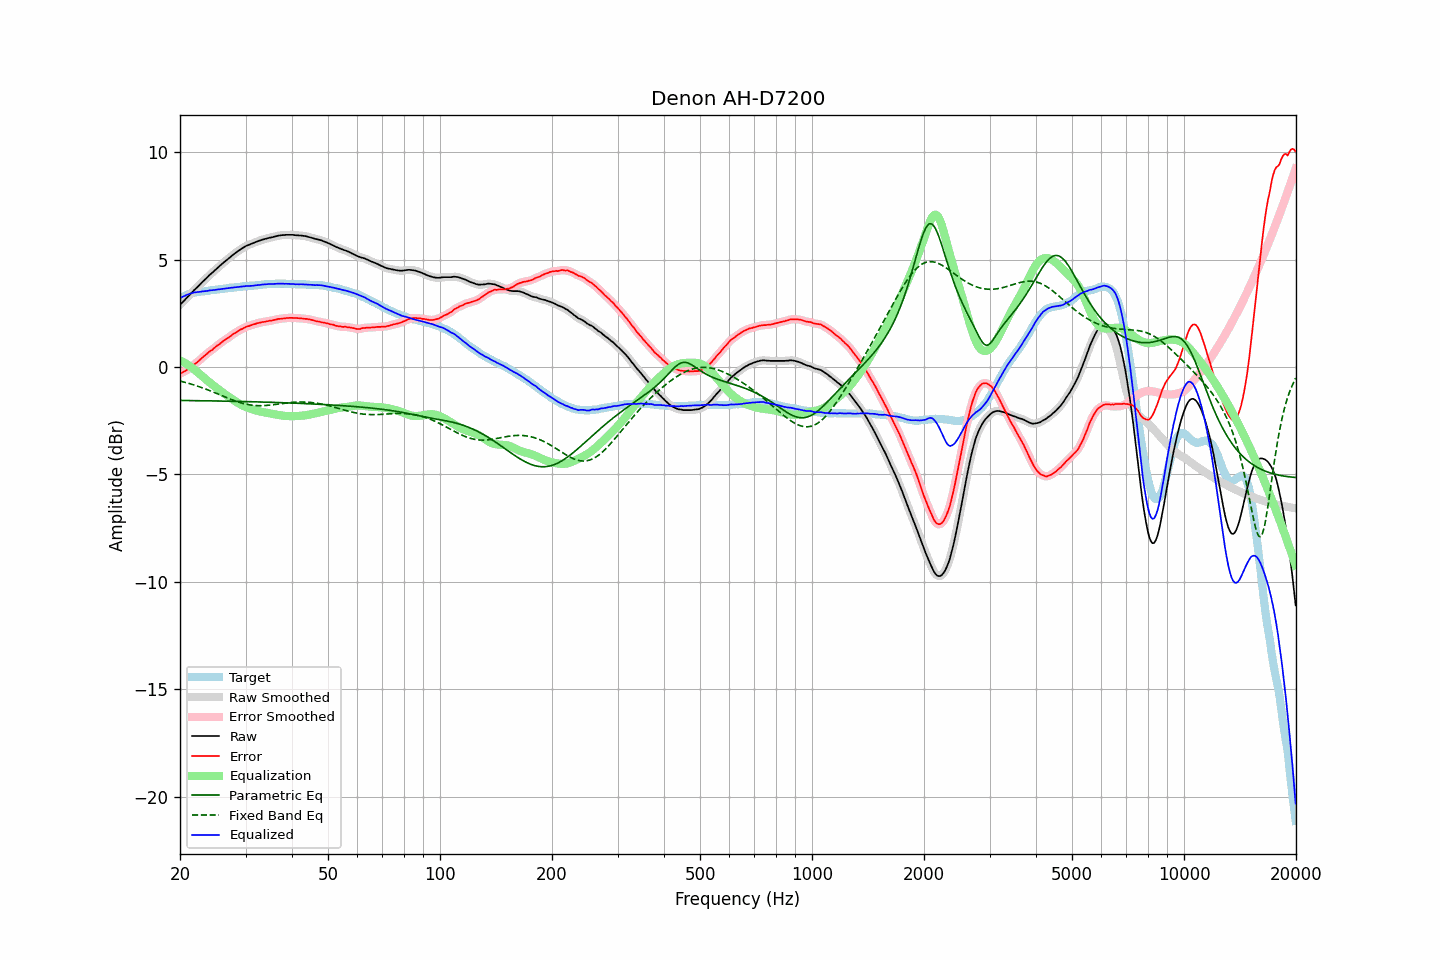

Data behind this chart, as committed beside it:
frequency, raw, error, smoothed, error_smoothed, equalization, parametric_eq, fixed_band_eq, equalized_raw, equalized_smoothed, target
20.00, 2.90, -0.31, 2.90, -0.31, 0.31, -1.55, -0.65, 3.21, 3.21, 3.20
20.20, 2.98, -0.27, 2.97, -0.27, 0.27, -1.56, -0.67, 3.25, 3.25, 3.24
20.40, 3.05, -0.24, 3.05, -0.23, 0.23, -1.56, -0.69, 3.28, 3.28, 3.29
20.61, 3.12, -0.19, 3.13, -0.19, 0.19, -1.56, -0.71, 3.32, 3.32, 3.31
20.81, 3.21, -0.15, 3.20, -0.15, 0.15, -1.56, -0.73, 3.35, 3.35, 3.36
21.02, 3.29, -0.11, 3.28, -0.11, 0.10, -1.56, -0.75, 3.39, 3.38, 3.39
21.23, 3.36, -0.06, 3.36, -0.06, 0.05, -1.56, -0.77, 3.41, 3.41, 3.41
21.44, 3.44, 0.00, 3.44, 0.00, -0.00, -1.56, -0.79, 3.43, 3.43, 3.43
21.66, 3.52, 0.06, 3.52, 0.06, -0.06, -1.56, -0.82, 3.45, 3.46, 3.45
21.87, 3.60, 0.13, 3.59, 0.12, -0.12, -1.56, -0.84, 3.48, 3.47, 3.47
22.09, 3.67, 0.18, 3.67, 0.19, -0.18, -1.56, -0.87, 3.48, 3.48, 3.48
22.31, 3.74, 0.24, 3.74, 0.24, -0.25, -1.57, -0.89, 3.49, 3.49, 3.49
22.54, 3.81, 0.31, 3.81, 0.31, -0.31, -1.57, -0.92, 3.50, 3.50, 3.50
22.76, 3.89, 0.37, 3.89, 0.38, -0.38, -1.57, -0.94, 3.51, 3.51, 3.51
22.99, 3.97, 0.45, 3.96, 0.45, -0.44, -1.57, -0.97, 3.52, 3.52, 3.51
23.22, 4.04, 0.51, 4.03, 0.51, -0.51, -1.57, -1.00, 3.53, 3.53, 3.52
23.45, 4.11, 0.57, 4.11, 0.57, -0.57, -1.57, -1.02, 3.54, 3.54, 3.53
23.69, 4.18, 0.63, 4.18, 0.64, -0.63, -1.57, -1.05, 3.54, 3.55, 3.54
23.92, 4.26, 0.70, 4.25, 0.69, -0.69, -1.57, -1.08, 3.56, 3.56, 3.55
24.16, 4.33, 0.75, 4.32, 0.75, -0.75, -1.57, -1.11, 3.57, 3.57, 3.57
24.40, 4.39, 0.79, 4.39, 0.81, -0.81, -1.58, -1.14, 3.58, 3.58, 3.59
24.65, 4.46, 0.87, 4.46, 0.87, -0.87, -1.58, -1.17, 3.59, 3.59, 3.58
24.89, 4.53, 0.93, 4.53, 0.93, -0.93, -1.58, -1.20, 3.60, 3.60, 3.59
25.14, 4.60, 0.99, 4.59, 0.99, -0.99, -1.58, -1.23, 3.61, 3.61, 3.60
25.39, 4.66, 1.04, 4.66, 1.04, -1.04, -1.58, -1.27, 3.61, 3.62, 3.62
25.65, 4.73, 1.09, 4.73, 1.10, -1.10, -1.58, -1.30, 3.63, 3.63, 3.63
25.91, 4.79, 1.16, 4.79, 1.15, -1.15, -1.58, -1.33, 3.64, 3.64, 3.63
26.16, 4.86, 1.21, 4.86, 1.21, -1.21, -1.59, -1.36, 3.65, 3.65, 3.64
26.43, 4.92, 1.26, 4.92, 1.27, -1.26, -1.59, -1.39, 3.65, 3.66, 3.65
26.69, 4.99, 1.32, 4.98, 1.31, -1.32, -1.59, -1.42, 3.67, 3.67, 3.66
26.96, 5.05, 1.36, 5.04, 1.36, -1.37, -1.59, -1.45, 3.68, 3.68, 3.68
27.23, 5.11, 1.41, 5.11, 1.42, -1.42, -1.59, -1.48, 3.68, 3.69, 3.69
27.50, 5.17, 1.47, 5.17, 1.47, -1.47, -1.59, -1.51, 3.69, 3.69, 3.69
27.77, 5.23, 1.53, 5.23, 1.52, -1.52, -1.59, -1.54, 3.70, 3.70, 3.70
28.05, 5.29, 1.57, 5.28, 1.58, -1.57, -1.60, -1.57, 3.71, 3.71, 3.71
28.33, 5.34, 1.62, 5.34, 1.62, -1.62, -1.60, -1.60, 3.72, 3.72, 3.71
28.62, 5.40, 1.67, 5.39, 1.67, -1.67, -1.60, -1.62, 3.73, 3.72, 3.72
28.90, 5.45, 1.71, 5.45, 1.71, -1.71, -1.60, -1.65, 3.73, 3.73, 3.73
29.19, 5.50, 1.76, 5.50, 1.75, -1.76, -1.60, -1.67, 3.74, 3.74, 3.73
29.48, 5.55, 1.78, 5.54, 1.79, -1.79, -1.60, -1.69, 3.75, 3.75, 3.76
29.78, 5.59, 1.83, 5.59, 1.83, -1.83, -1.61, -1.71, 3.76, 3.76, 3.75
30.08, 5.64, 1.87, 5.63, 1.86, -1.86, -1.61, -1.73, 3.77, 3.77, 3.76
30.38, 5.67, 1.90, 5.67, 1.90, -1.89, -1.61, -1.74, 3.77, 3.77, 3.76
30.68, 5.70, 1.91, 5.70, 1.92, -1.92, -1.61, -1.76, 3.78, 3.78, 3.78
30.99, 5.73, 1.94, 5.73, 1.94, -1.95, -1.61, -1.77, 3.78, 3.78, 3.78
31.30, 5.76, 1.97, 5.76, 1.97, -1.97, -1.62, -1.78, 3.79, 3.79, 3.78
31.61, 5.79, 1.99, 5.79, 1.99, -1.99, -1.62, -1.79, 3.79, 3.79, 3.79
31.93, 5.82, 2.01, 5.82, 2.02, -2.01, -1.62, -1.79, 3.80, 3.80, 3.80
32.24, 5.85, 2.04, 5.85, 2.03, -2.03, -1.62, -1.80, 3.81, 3.81, 3.81
32.57, 5.88, 2.05, 5.87, 2.06, -2.05, -1.62, -1.80, 3.82, 3.82, 3.82
32.89, 5.90, 2.07, 5.90, 2.07, -2.07, -1.63, -1.80, 3.83, 3.83, 3.82
33.22, 5.93, 2.09, 5.92, 2.09, -2.09, -1.63, -1.80, 3.84, 3.84, 3.83
33.55, 5.95, 2.10, 5.95, 2.10, -2.10, -1.63, -1.80, 3.84, 3.84, 3.84
33.89, 5.97, 2.11, 5.97, 2.11, -2.12, -1.63, -1.79, 3.85, 3.85, 3.85
34.23, 5.99, 2.13, 5.99, 2.13, -2.13, -1.63, -1.79, 3.86, 3.86, 3.85
34.57, 6.01, 2.14, 6.01, 2.14, -2.14, -1.64, -1.78, 3.86, 3.86, 3.86
34.92, 6.03, 2.16, 6.02, 2.16, -2.16, -1.64, -1.77, 3.87, 3.87, 3.86
35.27, 6.04, 2.16, 6.04, 2.17, -2.17, -1.64, -1.76, 3.86, 3.87, 3.87
35.62, 6.06, 2.18, 6.06, 2.18, -2.19, -1.64, -1.75, 3.87, 3.87, 3.87
35.97, 6.08, 2.20, 6.08, 2.20, -2.20, -1.65, -1.74, 3.88, 3.88, 3.87
... 635 more rows
